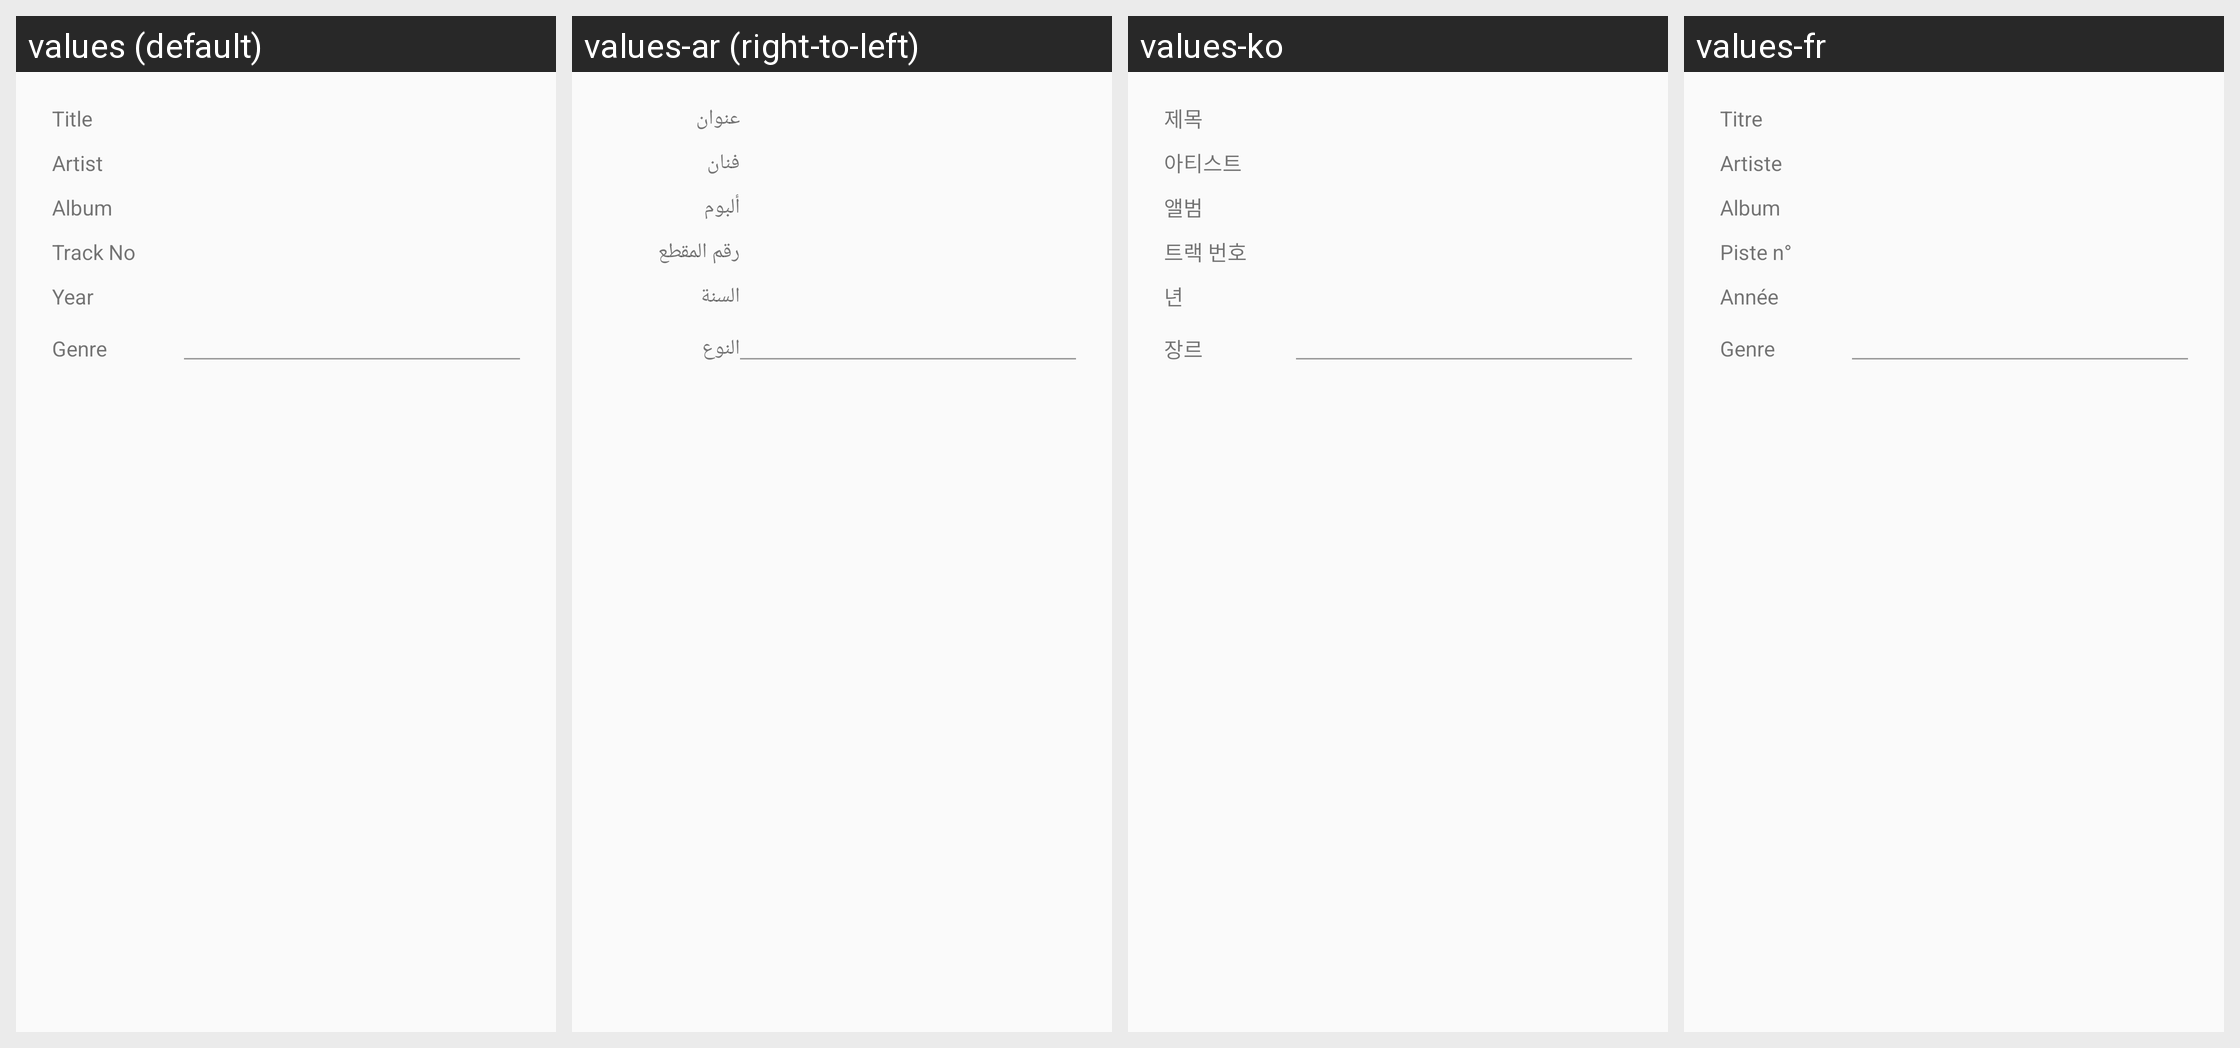

Locale-by-locale string values for the Android screen shown in this grid:
Android screen res/layout/layout0059.xml rendered under 4 locales, left to right: values (default), values-ar (right-to-left), values-ko, values-fr. Device: Nexus 5 (rendered at 1080×1920; each locale shown at half size, 540×960, under a caption strip naming it); theme style000f.
Other locales in the repository, not shown: values-af, values-am, values-as, values-az, values-be, values-bg, values-bn, values-bs, values-ca, values-cs, values-da, values-de, values-el, values-en-rCA, values-en-rGB, values-en-rIN, values-en-rXC, values-es, values-es-rGT, values-es-rMX, values-es-rUS, values-et, values-eu, values-fa, values-fi, values-fr-rCA, values-gl, values-gu, values-he, values-hi, values-hr, values-hu, values-hy, values-in, values-is, values-it, values-iw, values-ja, values-ka, values-kk, values-km, values-kn, values-kn-rIN, values-ky, values-lo, values-lt, values-lv, values-mk, values-ml, values-ml-rIN, values-mn, values-mr, values-ms, values-my, values-nb, values-ne, values-nl, values-or, values-pa, values-pa-rIN, values-pl, values-pt, values-pt-rBR, values-pt-rPT, values-ro, values-ru, values-ru-rRU, values-si, values-sk, values-sl, values-sq, values-sr, values-sv, values-sw, values-ta, values-ta-rIN, values-te, values-te-rIN, values-th, values-tl, values-tr, values-uk, values-ur, values-ur-rIN, values-uz, values-vi, values-zh, values-zh-rCN, values-zh-rHK, values-zh-rTW, values-zu.
Strings drawn on this screen, with the default value and each locale's value (text and hints the layout hard-codes, and strings that could not be matched under every locale, appear in the picture but are not listed):

string023d
  values: Title
  values-ar: عنوان
  values-ko: 제목
  values-fr: Titre

string002b
  values: Artist
  values-ar: فنان
  values-ko: 아티스트
  values-fr: Artiste

string0023
  values: Album
  values-ar: ألبوم
  values-ko: 앨범
  values-fr: Album

string0240
  values: Track No
  values-ar: رقم المقطع
  values-ko: 트랙 번호
  values-fr: Piste n°

string0306
  values: Year
  values-ar: السنة
  values-ko: 년
  values-fr: Année

string00e3
  values: Genre
  values-ar: النوع
  values-ko: 장르
  values-fr: Genre
